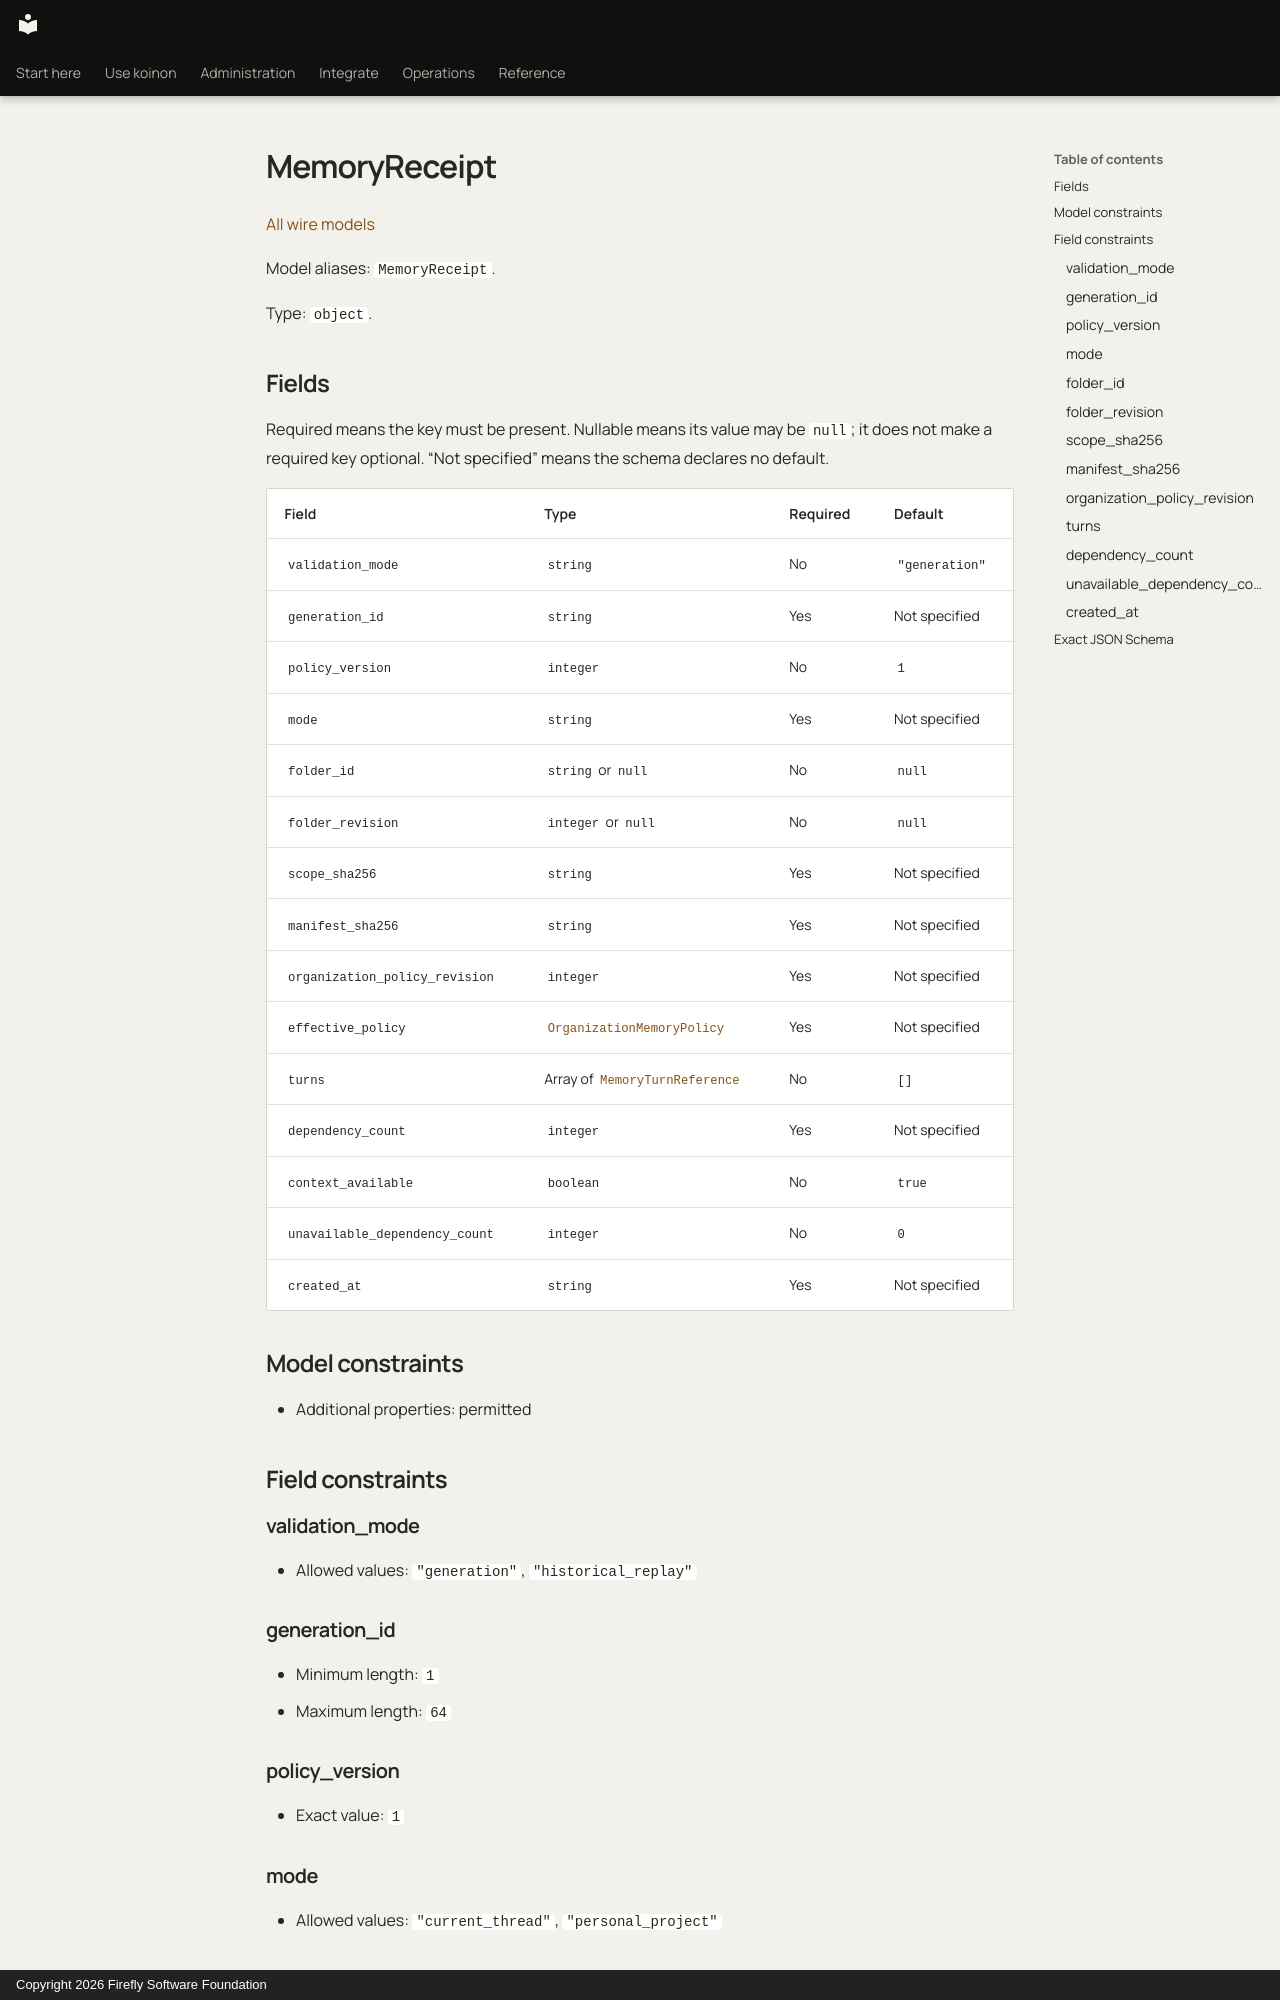

repository: fireflyframework/firefly-koinon · page: reference/models/memoryreceipt/index.html · generator: mkdocs · copyright: Copyright 2026 Firefly Software Foundation

<!-- Copyright 2026 Firefly Software Foundation -->
<!-- SPDX-License-Identifier: Apache-2.0 -->

# MemoryReceipt

[All wire models](index.md)

Model aliases: `MemoryReceipt`.

Type: `object`.

## Fields

Required means the key must be present. Nullable means its value may be `null`; it does not make a required key optional. “Not specified” means the schema declares no default.

| Field | Type | Required | Default |
| --- | --- | --- | --- |
| `validation_mode` | `string` | No | `"generation"` |
| `generation_id` | `string` | Yes | Not specified |
| `policy_version` | `integer` | No | `1` |
| `mode` | `string` | Yes | Not specified |
| `folder_id` | `string` or `null` | No | `null` |
| `folder_revision` | `integer` or `null` | No | `null` |
| `scope_sha256` | `string` | Yes | Not specified |
| `manifest_sha256` | `string` | Yes | Not specified |
| `organization_policy_revision` | `integer` | Yes | Not specified |
| `effective_policy` | [`OrganizationMemoryPolicy`](organizationmemorypolicy.md) | Yes | Not specified |
| `turns` | Array of [`MemoryTurnReference`](memoryturnreference.md) | No | `[]` |
| `dependency_count` | `integer` | Yes | Not specified |
| `context_available` | `boolean` | No | `true` |
| `unavailable_dependency_count` | `integer` | No | `0` |
| `created_at` | `string` | Yes | Not specified |

## Model constraints

- Additional properties: permitted

## Field constraints

### validation_mode

- Allowed values: `"generation"`, `"historical_replay"`

### generation_id

- Minimum length: `1`
- Maximum length: `64`

### policy_version

- Exact value: `1`

### mode

- Allowed values: `"current_thread"`, `"personal_project"`
